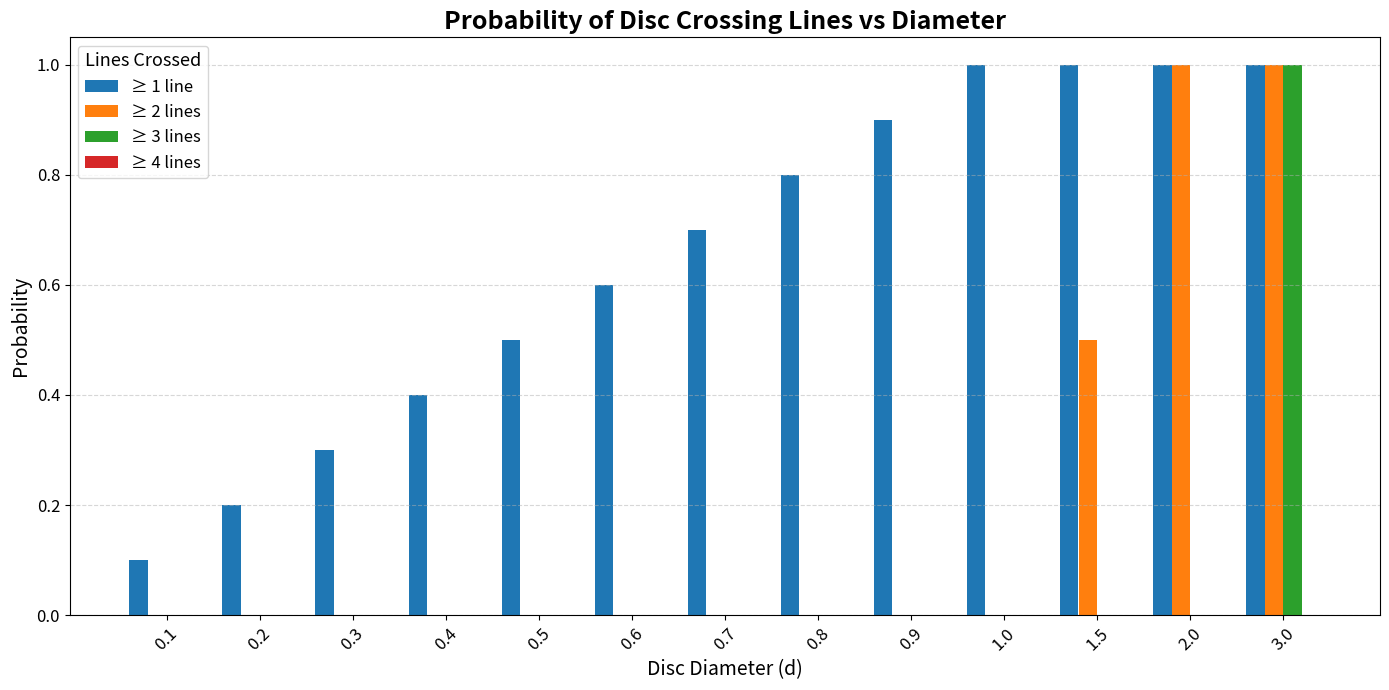

Write Python code to recreate this figure.
import numpy as np 
import matplotlib.pyplot as plt 

def simulate_disc_tosses(diameter, num_tosses):    
    """
    Function to simulate tossing a disc and the lines it crosses  

    Inputs: 
    - diameter: diameter of the disc being tossed  
    - num_tosses: Number of tosses being simulated 

    Outputs: 
    - probabilities: Full array of probabilities for it crossing x number of lines
      meaning 1 line, 2 lines, 3 lines or 4 lines
    """
    # Hashmap to store successful tosses per number of lines being crossed
    successful_tosses = {} 
    for j in range (1, 5): # represents lines being crossed (1 - 4) 
        # print(f"Simulating Crossing {j} lines")   
        # Simulates the bottom/start of the circles num_tosses times
        bottom = np.random.uniform(0, 1, num_tosses) 
        if diameter >= j: # Given in problem
            successful_tosses[j] = num_tosses
        elif diameter < j and j - diameter > 1: 
            successful_tosses[j] = 0 
        else:   
            # We check if any of our bottoms lets us cross a line after crossing  
            # other lines due to the height needed
            height_needed = j - diameter 
            success = np.sum(bottom >= height_needed) 
            successful_tosses[j] = float(success) 
    # Array to store probabilities 
    probabilities = [] 
    for value in successful_tosses.values():   
        # Probability is the number of successes/total
        probabilities.append(value/num_tosses)  
    # print(f"Probabilities for {diameter}: {probabilities}")
    return probabilities # Full array of probabilities for it crossing x-line, meaning 1, 2, 3, 4   

def monte_carlo_disc_toss(diameters, num_tosses):  
    """
    Function to call on list of diameters that we want to simulate tosses for 

    Inputs: 
    - diameters: List of diameters for discs being  
    - num_tosses: Number of tosses being simulated 

    Outputs: 
    - crossing_probabilities: A dictionary of lists of the  
    probabilities of each diameter crossing 1-4 lines 
    """
    # So now this function will actually run this simulation and store the crossing probabilities for each thing  
    crossing_probabilities = {} 
    for diameter in diameters:  
        # print(f"Simulating Diameter: {diameter}") 
        probabilities = simulate_disc_tosses(diameter, num_tosses)  
        crossing_probabilities[diameter] = probabilities  
    return crossing_probabilities  

diameters = [1/10, 2/10, 3/10, 4/10, 5/10, 6/10, 7/10, 8/10, 9/10, 10/10, 15/10, 20/10, 30/10] 
num_tosses = 4444444 

results = monte_carlo_disc_toss(diameters, num_tosses)  
print(results)
x = list(results.keys())
y1 = [results[d][0] for d in x]  # ≥1 line
y2 = [results[d][1] for d in x]  # ≥2 lines
y3 = [results[d][2] for d in x]  # ≥3 lines
y4 = [results[d][3] for d in x]  # ≥4 lines

# Bar width and positioning
bar_width = 0.2
x_indices = np.arange(len(x))

plt.figure(figsize=(14, 7))

# Shifted bars for each group
plt.bar(x_indices - 1.5 * bar_width, y1, width=bar_width, label="≥ 1 line")
plt.bar(x_indices - 0.5 * bar_width, y2, width=bar_width, label="≥ 2 lines")
plt.bar(x_indices + 0.5 * bar_width, y3, width=bar_width, label="≥ 3 lines")
plt.bar(x_indices + 1.5 * bar_width, y4, width=bar_width, label="≥ 4 lines")

# Aesthetics
plt.title("Probability of Disc Crossing Lines vs Diameter", fontsize=18, weight='bold')
plt.xlabel("Disc Diameter (d)", fontsize=14)
plt.ylabel("Probability", fontsize=14)
plt.xticks(x_indices, [f"{d:.1f}" for d in x], rotation=45, fontsize=12)
plt.yticks(fontsize=12)
plt.ylim(0, 1.05)
plt.grid(axis='y', linestyle='--', alpha=0.5)
plt.legend(title="Lines Crossed", fontsize=12, title_fontsize=13)
plt.tight_layout()

plt.show()


print("Printing Table of Probabilities From Simulation: ")
# Get all diameters
diameters = results.keys()

# Header
headers = ["Diameter (d)", "P(≥1 line)", "P(≥2 lines)", "P(≥3 lines)", "P(≥4 lines)"]
col_widths = [15, 15, 15, 15, 15]  # Fixed widths for alignment

# Function to pad each cell
def format_row(values, widths): 
    """ 
    Prints the string we want in this case our values with the correct padding
    """
    return "| " + " | ".join(str(v).ljust(w) for v, w in zip(values, widths)) + " |"

# Print top border
print("+" + "+".join("-" * (w + 2) for w in col_widths) + "+")

# Print header row
print(format_row(headers, col_widths))

# Print header separator
print("+" + "+".join("=" * (w + 2) for w in col_widths) + "+")

# Print rows
for d in diameters:
    row = [f"{d:.2f}"] + [f"{p:.12f}" for p in results[d]]
    print(format_row(row, col_widths))

# Print bottom border
print("+" + "+".join("-" * (w + 2) for w in col_widths) + "+")
